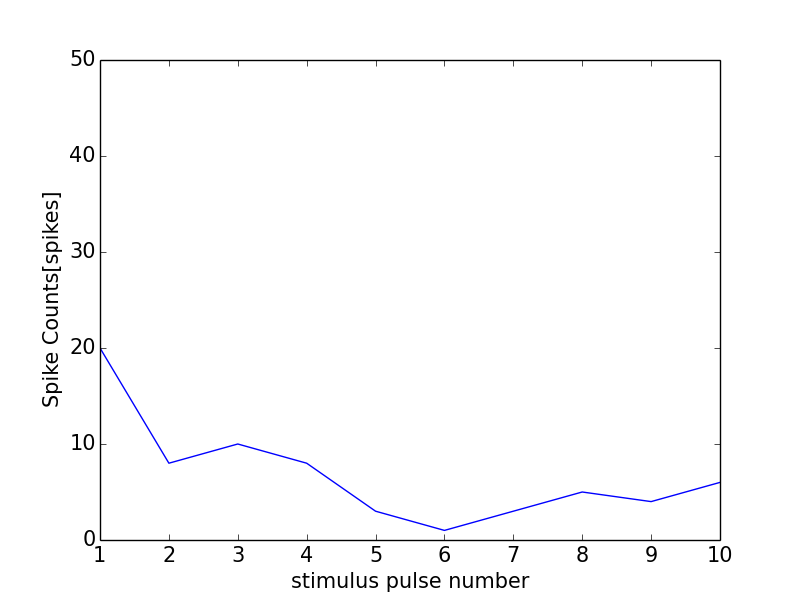

The data file committed next to this chart (first rows):
0, 0.0
0, 0
1, 20
2, 8
3, 10
4, 8
5, 3
6, 1
7, 3
8, 5
9, 4
10, 6
11, 0
